Image classification data set "dataset_split" (vikamuhan-reddy/Kishan_Netra on GitHub). Class labels (4): bacterial blight, blast, brown spot, tungro.

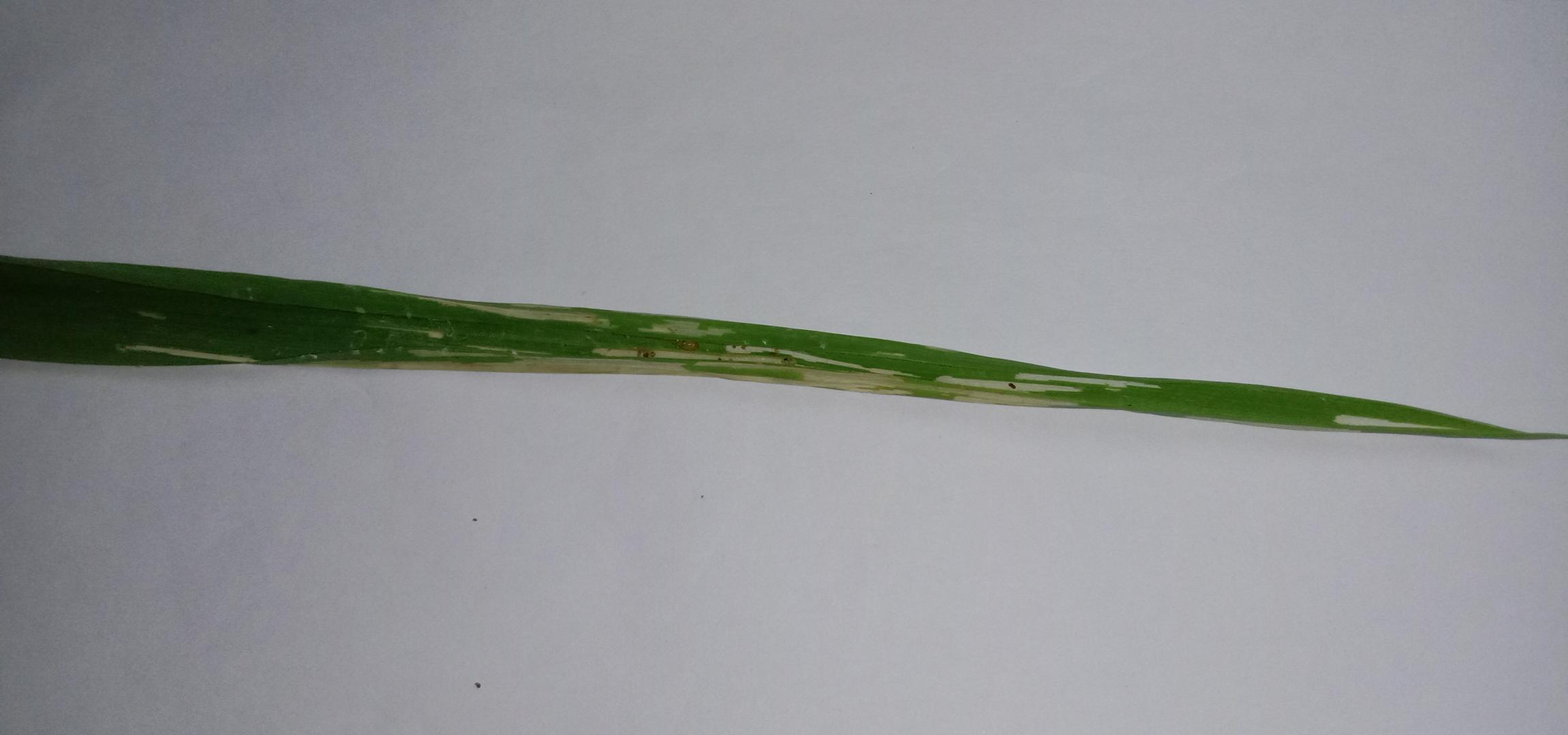
Label: bacterial blight

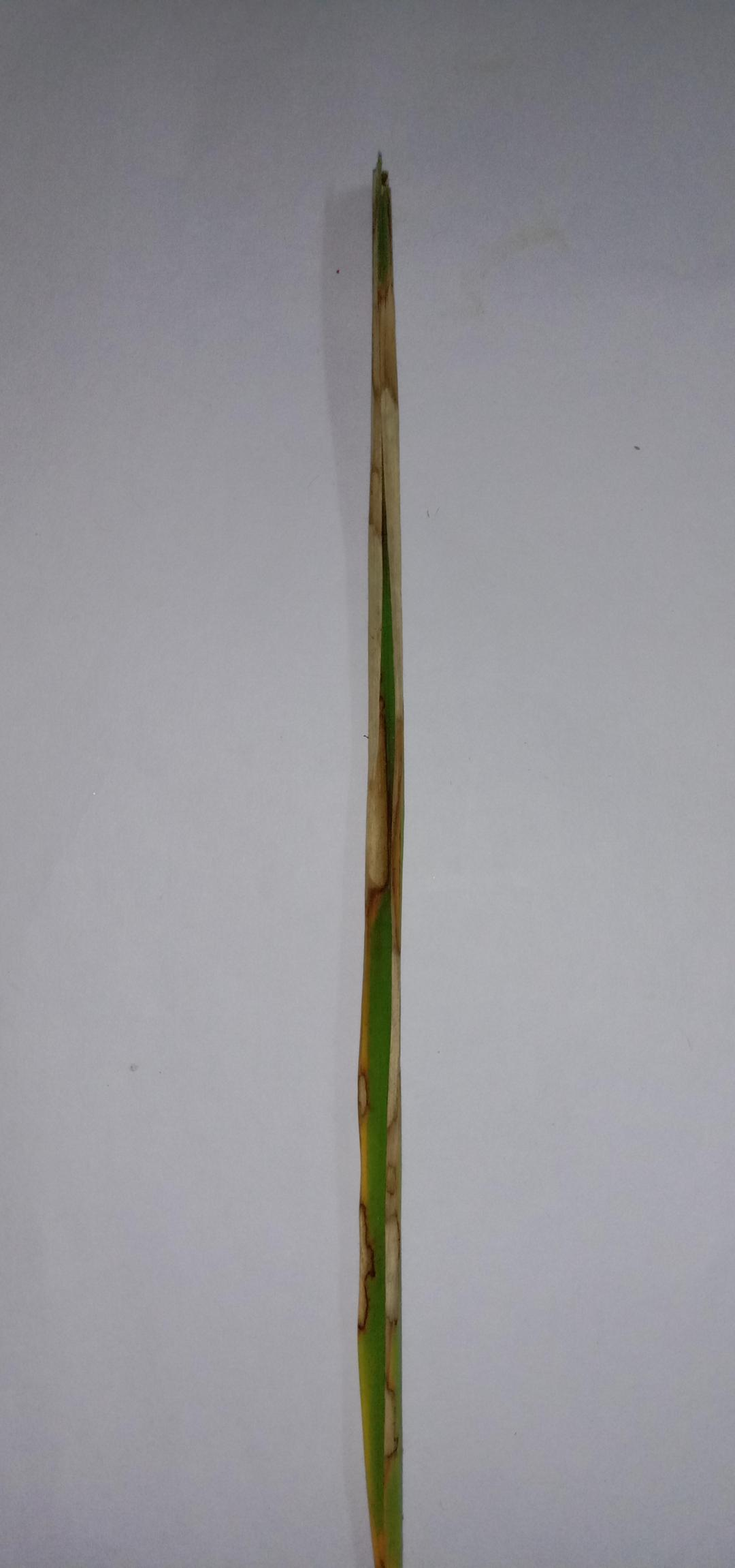
Label: brown spot

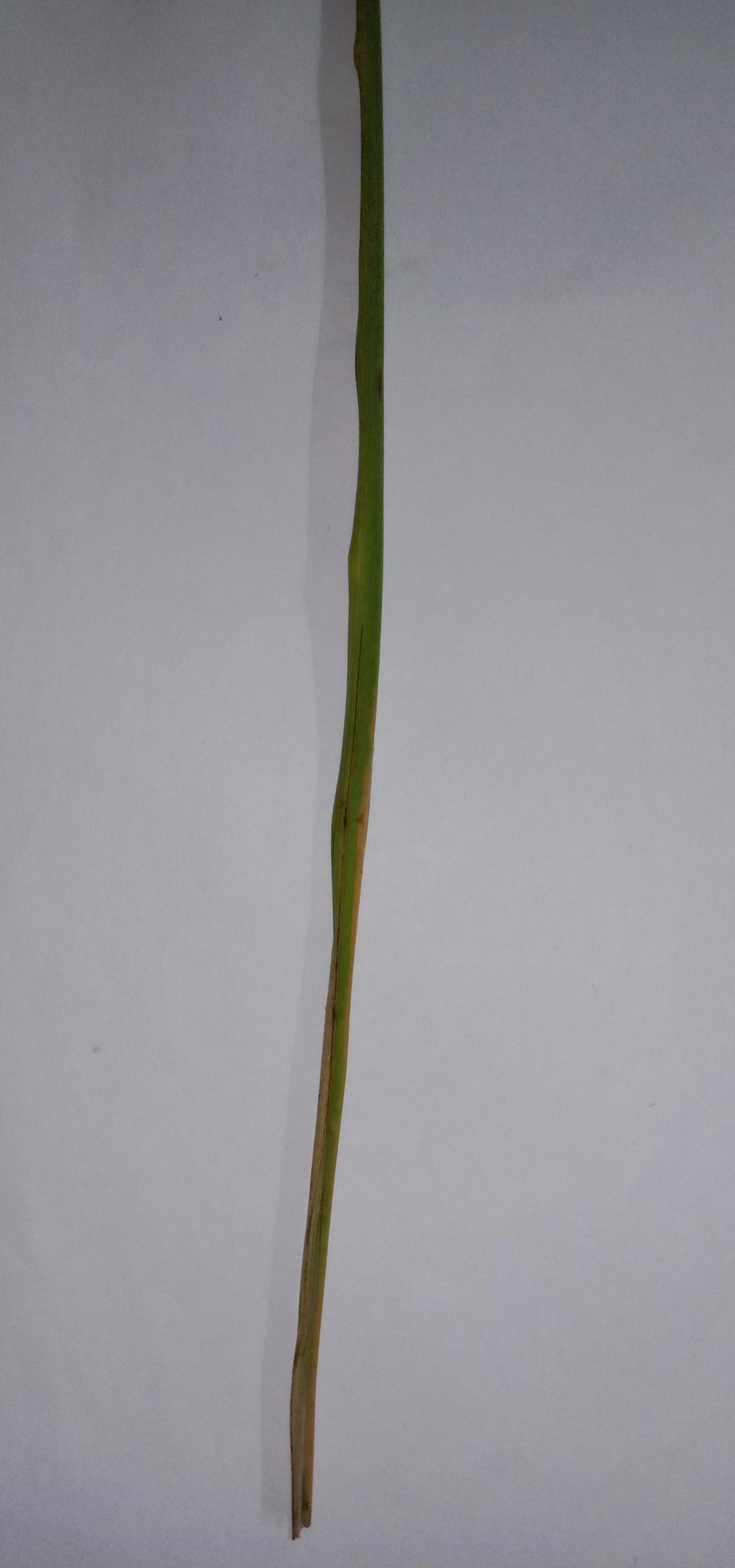
Label: tungro

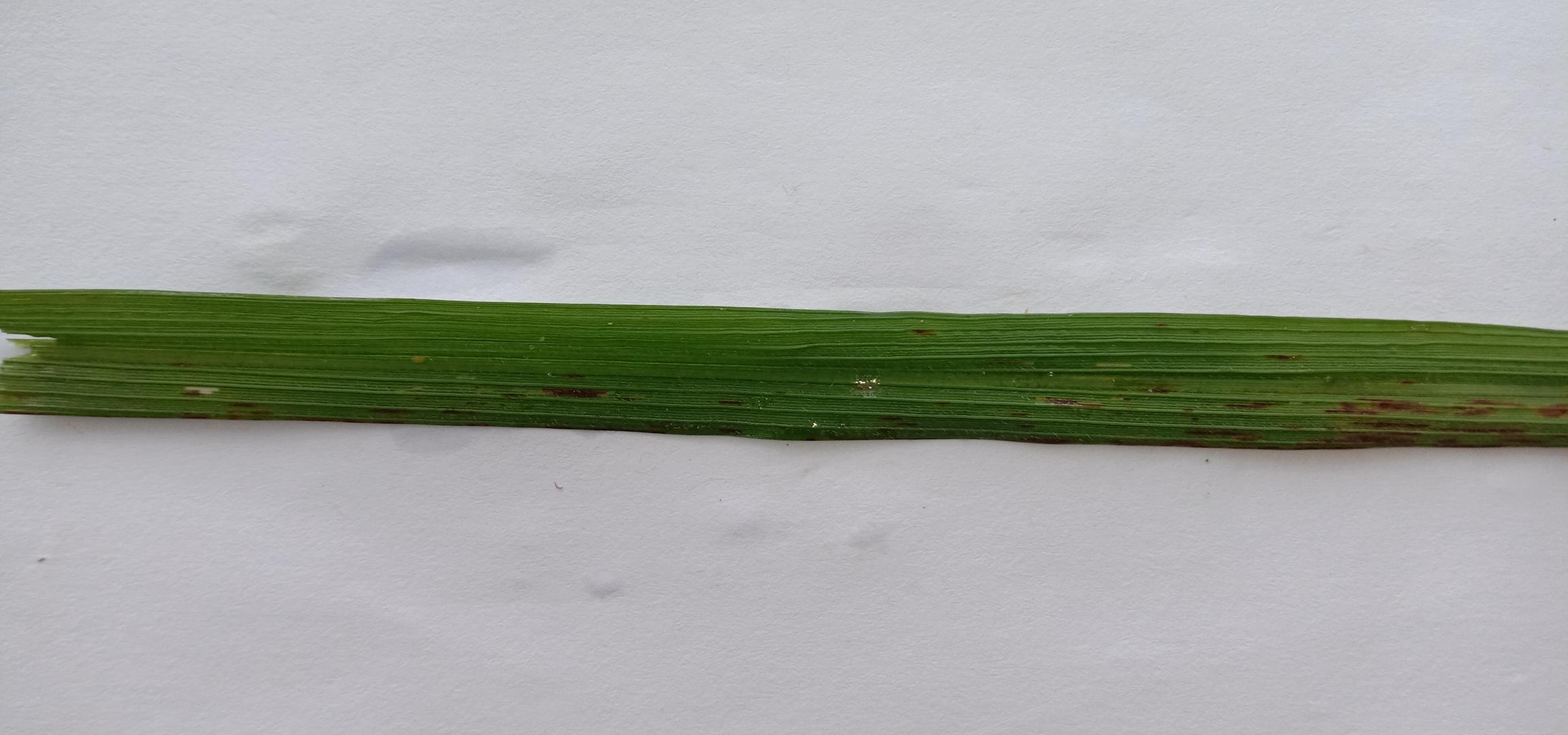
Label: blast

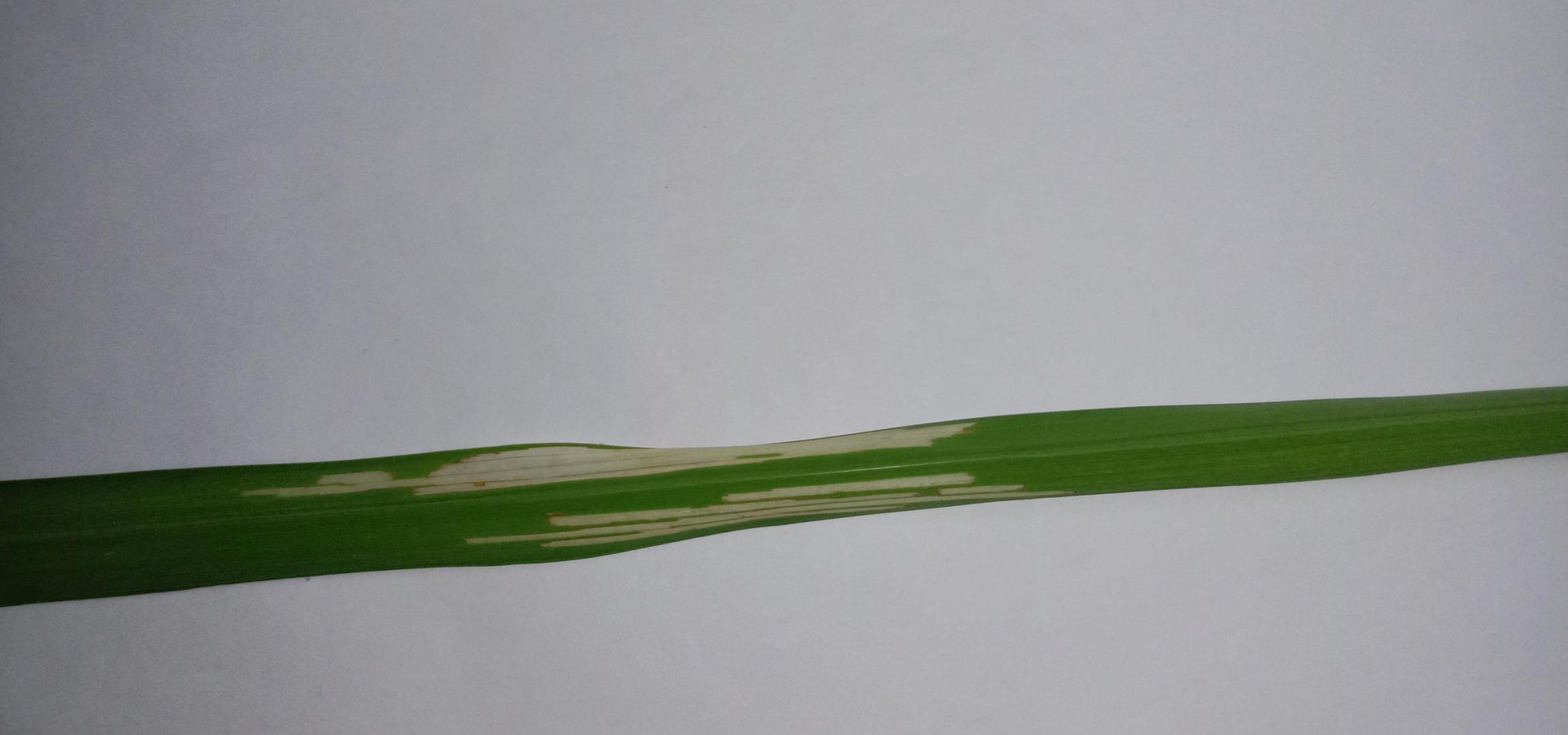
Label: bacterial blight

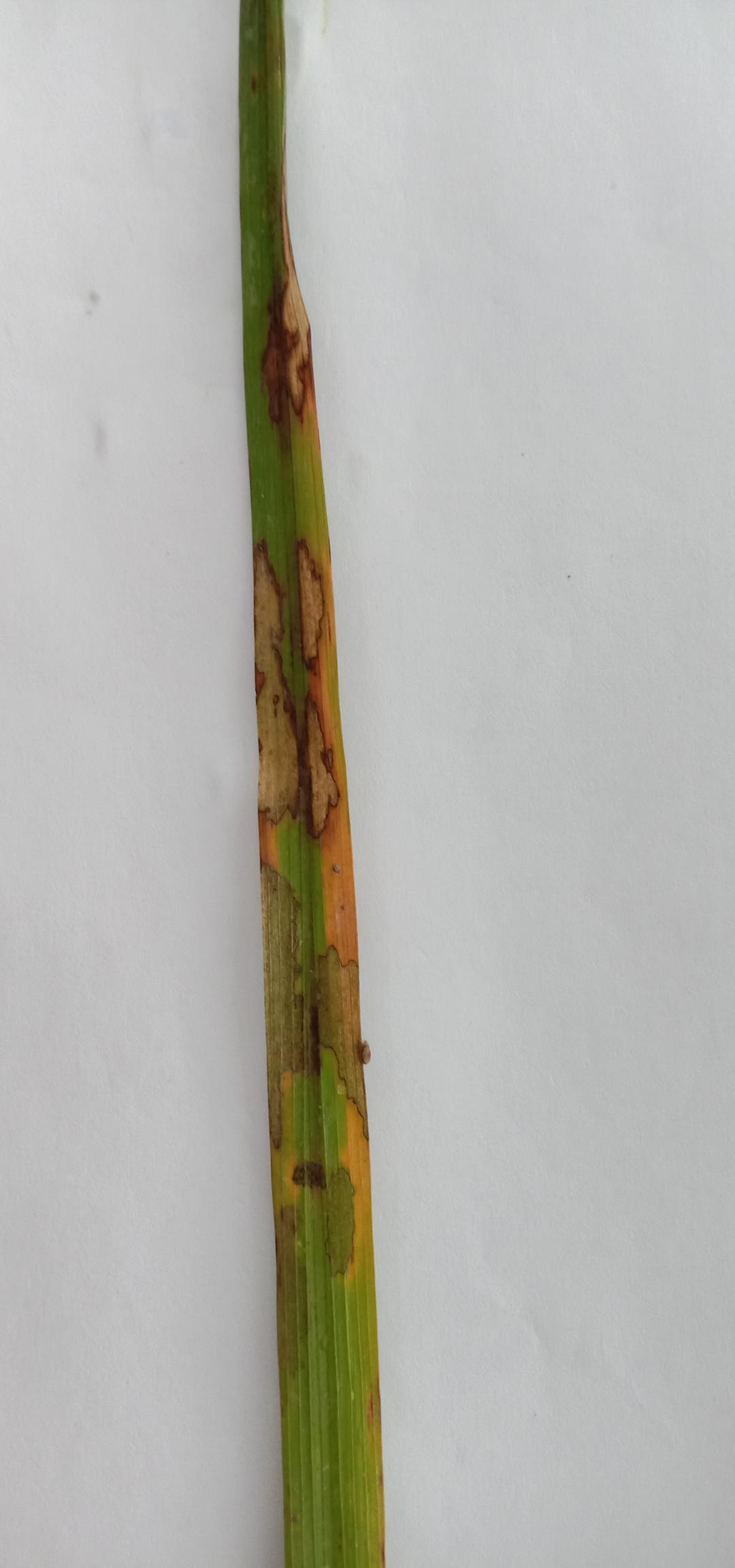
Label: brown spot
